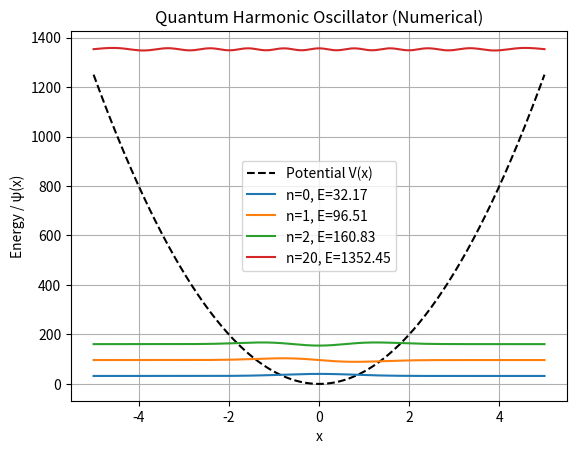

Recreate this plot in Python.
import numpy as np
import matplotlib.pyplot as plt

# Parameters
N = 300
x_min, x_max = -5, 5
x = np.linspace(x_min, x_max, N)
h = x[1] - x[0]
m = 940.0     # mass
k = 100.0     # spring constant
hcut = 197.3  # ħ (MeV·fm)

# Hamiltonian Matrix
A = np.zeros((N, N))
for i in range(N):
    A[i][i] = -2
    if i > 0:
        A[i][i - 1] = 1
    if i < N - 1:
        A[i][i + 1] = 1

# Kinetic energy operator scaling
for i in range(N):
    for j in range(N):
        A[i][j] = -(hcut**2) * A[i][j] / (2 * m * h**2)

# Add potential energy
for i in range(N):
    Vx = 0.5 * k * x[i]**2
    A[i][i] += Vx

# Solve eigenvalue problem
E, psi = np.linalg.eigh(A)

# Normalize eigenfunctions using loops
for n in range(len(E)):
    sq_vals = []
    for j in range(N):
        sq_vals.append(psi[j][n]**2)
    norm = np.sqrt(np.trapezoid(sq_vals, x))
    for j in range(N):
        psi[j][n] /= norm
    if psi[0][n] < 0:  # flip sign for consistency
        for j in range(N):
            psi[j][n] = -psi[j][n]

# Plot potential
plt.plot(x, 0.5 * k * x**2, 'k--', label="Potential V(x)")

# Plot selected eigenstates with better scaling
levels = [0, 1, 2, 20]
scale_factor = 10.0  # makes wavefunction curves more visible
for n in levels:
    y = []
    for j in range(N):
        y.append(scale_factor * psi[j][n] + E[n])  
    plt.plot(x, y, label=f'n={n}, E={E[n]:.2f}')

plt.xlabel("x")
plt.ylabel("Energy / ψ(x)")
plt.title("Quantum Harmonic Oscillator (Numerical)")
plt.legend()
plt.grid()
plt.show()
